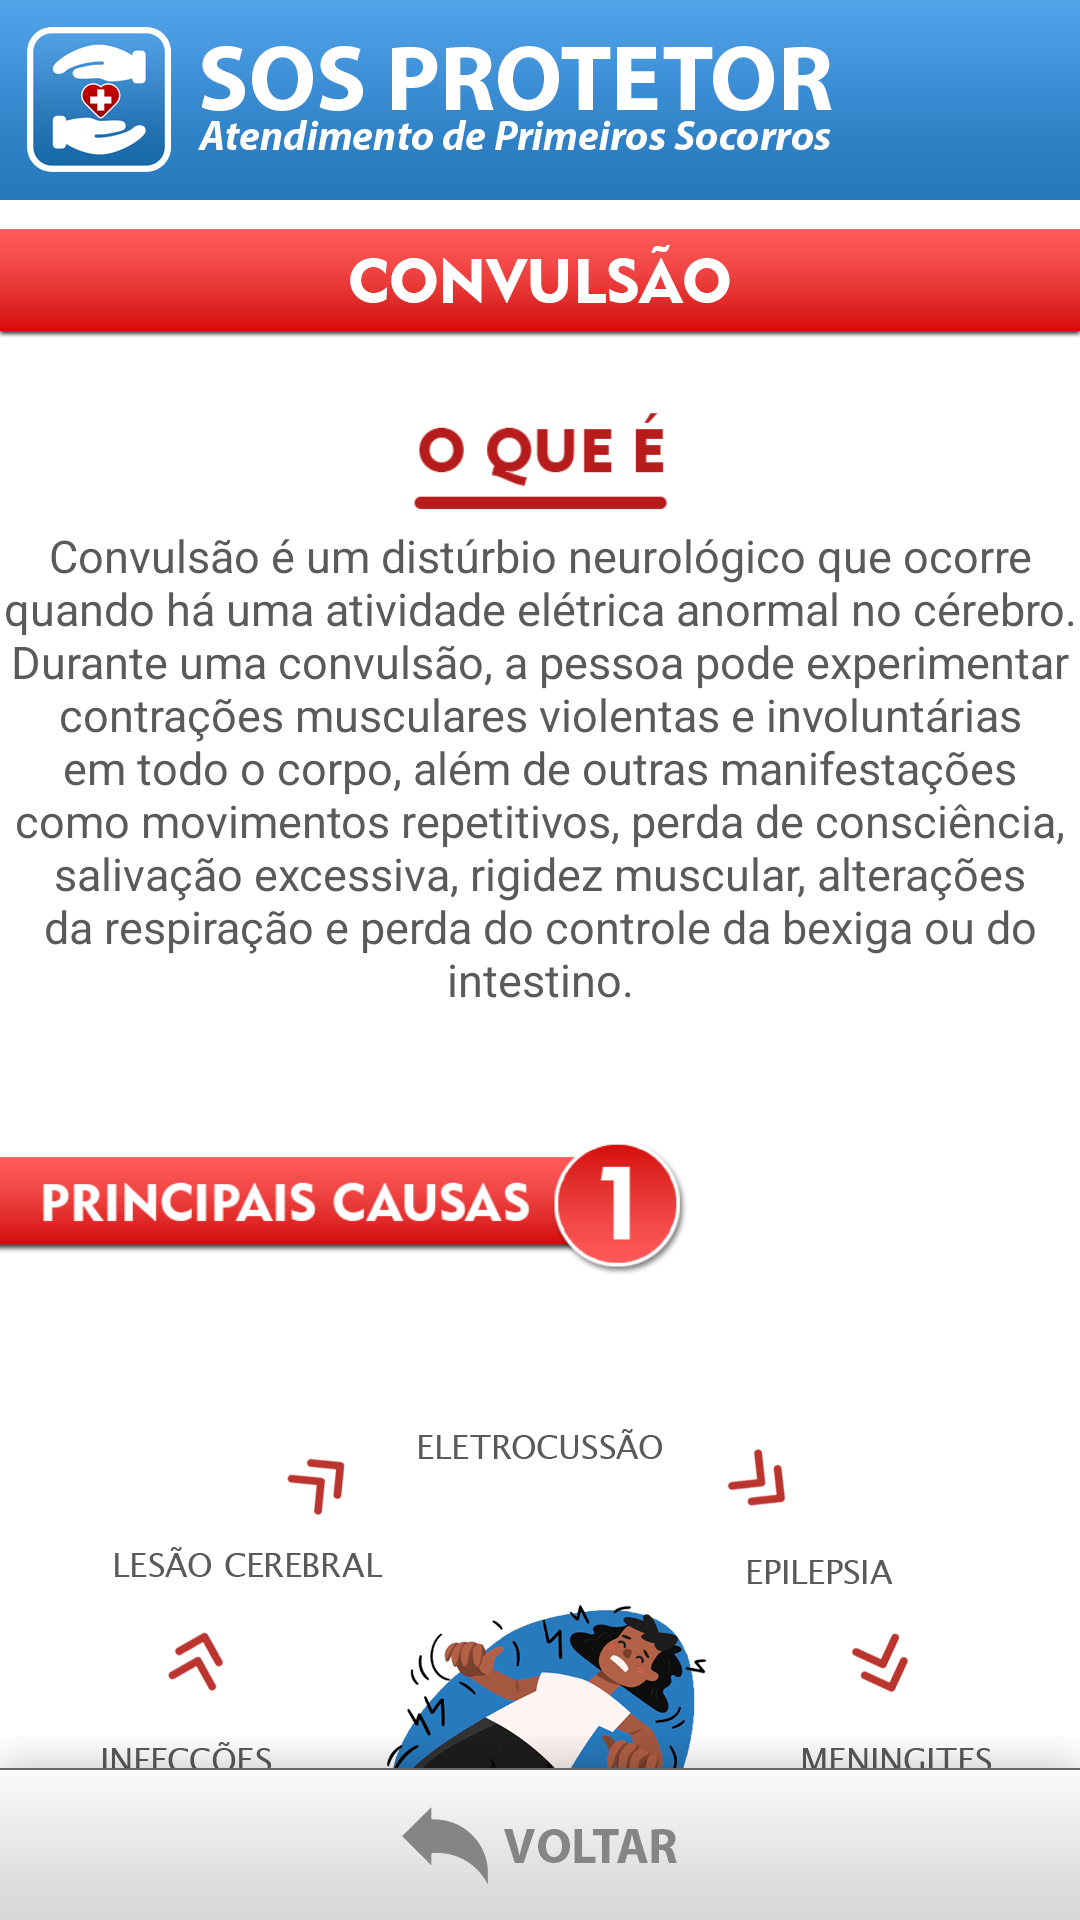

Android layout source for this screen:
<!-- AndroidManifest.xml: application theme Theme.SOSProtetor -->
<!-- res/layout/activity_main_convulsao.xml -->
<?xml version="1.0" encoding="utf-8"?>
<androidx.constraintlayout.widget.ConstraintLayout xmlns:android="http://schemas.android.com/apk/res/android"
    xmlns:app="http://schemas.android.com/apk/res-auto"
    xmlns:tools="http://schemas.android.com/tools"
    android:layout_width="match_parent"
    android:layout_height="match_parent"
    android:background="@android:color/transparent"
    android:backgroundTint="#FFFFFF"
    android:backgroundTintMode="screen"
    tools:context=".MainActivity_convulsao">

    <ImageView
        android:id="@+id/barra_topo_lei"
        android:layout_width="wrap_content"
        android:layout_height="80dp"
        android:background="@android:color/transparent"
        android:scaleType="fitStart"
        app:layout_constraintEnd_toEndOf="parent"
        app:layout_constraintStart_toStartOf="parent"
        app:layout_constraintTop_toTopOf="parent"
        app:srcCompat="@drawable/barra_topo" />

    <ImageView
        android:id="@+id/titulo_convulsao"
        android:layout_width="wrap_content"
        android:layout_height="50dp"
        android:layout_marginTop="-4dp"
        android:scaleType="fitStart"
        app:layout_constraintEnd_toEndOf="parent"
        app:layout_constraintStart_toStartOf="parent"
        app:layout_constraintTop_toBottomOf="@+id/barra_topo_lei"
        app:srcCompat="@drawable/titulo_convulsao" />

    <ScrollView
        android:id="@+id/scrollview_convulsao"
        android:layout_width="match_parent"
        android:layout_height="match_parent"
        android:layout_marginTop="120dp"
        android:overScrollMode="never"
        android:scrollbars="none"
        app:layout_constraintEnd_toEndOf="parent"
        app:layout_constraintStart_toStartOf="parent"
        app:layout_constraintTop_toBottomOf="@+id/titulo_convulsao">

        <LinearLayout
            android:layout_width="match_parent"
            android:layout_height="wrap_content"
            android:orientation="vertical">

            <Space
                android:layout_width="match_parent"
                android:layout_height="5dp" />

            <ImageView
                android:id="@+id/oqueepcr_titulo"
                android:layout_width="match_parent"
                android:layout_height="50dp"
                app:srcCompat="@drawable/oquee" />

            <TextView
                android:id="@+id/oqueeavulsao_conteudo"
                android:layout_width="wrap_content"
                android:layout_height="wrap_content"
                android:text="Convulsão é um distúrbio neurológico que ocorre quando há uma atividade elétrica anormal no cérebro. Durante uma convulsão, a pessoa pode experimentar contrações musculares violentas e involuntárias em todo o corpo, além de outras manifestações como movimentos repetitivos, perda de consciência, salivação excessiva, rigidez muscular, alterações da respiração e perda do controle da bexiga ou do intestino."
                android:textAlignment="center"
                android:textColor="#5A5A5A"
                android:textSize="15sp" />

            <Space
                android:layout_width="match_parent"
                android:layout_height="40dp" />

            <ImageView
                android:id="@+id/passo1_pcr_adulto"
                android:layout_width="match_parent"
                android:layout_height="50dp"
                android:scaleType="fitStart"
                app:srcCompat="@drawable/esq_1causas_convulsao" />

            <ImageView
                android:id="@+id/horadeouro_conteudo"
                android:layout_width="wrap_content"
                android:layout_height="320dp"
                android:scaleType="fitCenter"
                app:srcCompat="@drawable/causas_convulsao" />

            <Space
                android:layout_width="match_parent"
                android:layout_height="20dp" />

            <ImageView
                android:id="@+id/passo2_pcr_adulto"
                android:layout_width="match_parent"
                android:layout_height="50dp"
                android:scaleType="fitEnd"
                app:srcCompat="@drawable/dir_2sinais_convulsao" />

            <ImageView
                android:id="@+id/comoidentificar_conteudo"
                android:layout_width="wrap_content"
                android:layout_height="150dp"
                android:scaleType="fitStart"
                app:srcCompat="@drawable/sinais_sintomas_convulsao" />

            <Space
                android:layout_width="match_parent"
                android:layout_height="40dp" />

            <ImageView
                android:id="@+id/comoagir_titulo"
                android:layout_width="match_parent"
                android:layout_height="50dp"
                android:scaleType="fitStart"
                app:srcCompat="@drawable/esq_3oquefazer" />

            <ImageView
                android:id="@+id/comoagir_conteudo"
                android:layout_width="match_parent"
                android:layout_height="400dp"
                app:srcCompat="@drawable/oq_fazer_convulsao" />

            <Space
                android:layout_width="match_parent"
                android:layout_height="10dp" />

            <ImageView
                android:id="@+id/imageView"
                android:layout_width="match_parent"
                android:layout_height="50dp"
                android:scaleType="fitEnd"
                app:srcCompat="@drawable/dir_4o_que_naofazer" />

            <ImageView
                android:id="@+id/imageView2"
                android:layout_width="match_parent"
                android:layout_height="180dp"
                app:srcCompat="@drawable/oq_nao_fazer_convulsao" />

            <Space
                android:layout_width="match_parent"
                android:layout_height="60dp" />

        </LinearLayout>
    </ScrollView>

    <ImageButton
        android:id="@+id/botao_voltar_avaliacaoinicial"
        android:layout_width="wrap_content"
        android:layout_height="85dp"
        android:background="@android:color/transparent"
        android:onClick="tela_ps"
        android:scaleType="fitEnd"
        app:layout_constraintBottom_toBottomOf="parent"
        app:layout_constraintEnd_toEndOf="parent"
        app:layout_constraintStart_toStartOf="parent"
        app:srcCompat="@drawable/botao_voltar" />

</androidx.constraintlayout.widget.ConstraintLayout>
<!-- resources referenced by this layout -->
<resources>
  <!-- drawable barra_topo: png bitmap (drawable, 26599 bytes) -->
  <!-- drawable botao_voltar: png bitmap (drawable, 9586 bytes) -->
  <!-- drawable causas_convulsao: png bitmap (drawable, 136638 bytes) -->
  <!-- drawable dir_2sinais_convulsao: png bitmap (drawable, 18074 bytes) -->
  <!-- drawable dir_4o_que_naofazer: png bitmap (drawable, 18737 bytes) -->
  <!-- drawable esq_1causas_convulsao: png bitmap (drawable, 17158 bytes) -->
  <!-- drawable esq_3oquefazer: png bitmap (drawable, 18195 bytes) -->
  <!-- drawable oq_fazer_convulsao: png bitmap (drawable, 228770 bytes) -->
  <!-- drawable oq_nao_fazer_convulsao: png bitmap (drawable, 68219 bytes) -->
  <!-- drawable oquee: png bitmap (drawable, 7218 bytes) -->
  <!-- drawable sinais_sintomas_convulsao: png bitmap (drawable, 86053 bytes) -->
  <!-- drawable titulo_convulsao: png bitmap (drawable, 13502 bytes) -->
  <style name="Theme.SOSProtetor" parent="Theme.MaterialComponents.DayNight.NoActionBar">
          
          <item name="colorPrimary">@color/purple_500</item>
          <item name="colorPrimaryVariant">@color/purple_700</item>
          <item name="colorOnPrimary">@color/white</item>
          
          <item name="colorSecondary">@color/teal_200</item>
          <item name="colorSecondaryVariant">@color/teal_700</item>
          <item name="colorOnSecondary">@color/black</item>
          
          <item name="android:statusBarColor">?attr/colorPrimaryVariant</item>
          
      </style>
  <!-- not gathered from this repository: default colours our renderer supplied (Android Studio template values) -->
  <color name="purple_500">#FF6200EE</color>
  <color name="purple_700">#FF3700B3</color>
  <color name="teal_200">#FF03DAC5</color>
  <color name="teal_700">#FF018786</color>
  <color name="black">#FF000000</color>
  <color name="white">#FFFFFFFF</color>
</resources>
